The GitHub repository BG-traveling/RPS-Project-V2 contains a labelled image folder "data_synthetic" with 3 categories: paper, rock, scissors. Examples follow, each with its label.

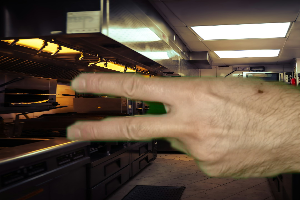
Label: scissors

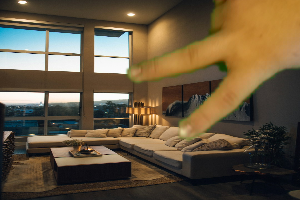
Label: scissors

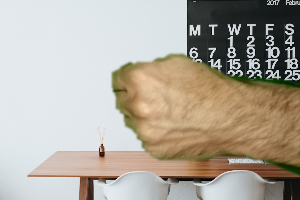
Label: rock

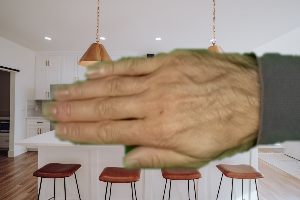
Label: paper

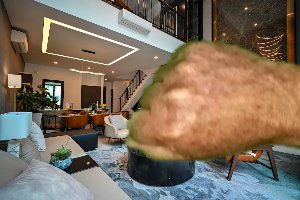
Label: rock

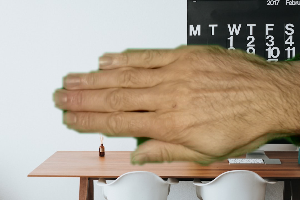
Label: paper
